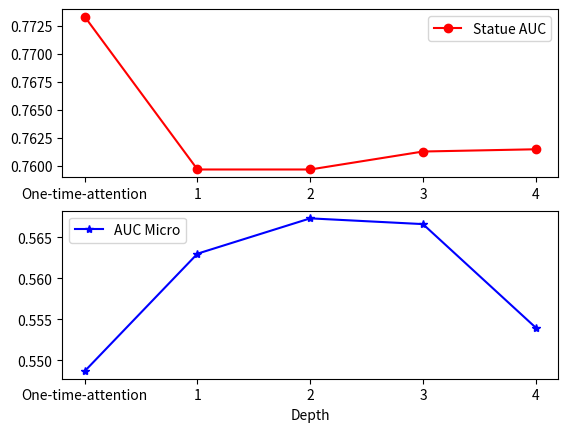

Write the Python code that produced this figure.
import matplotlib.pyplot as plt
names = ['One-time-attention', '1', '2', '3', '4']
x = [2,3,4,5,6]
y1 = [0.7733, 0.7597, 0.7597, 0.7613, 0.7615]
y2 = [0.5487, 0.5630, 0.5673, 0.5666, 0.5540]
#plt.plot(x, y, 'ro-')
#plt.plot(x, y1, 'bo-')
#pl.xlim(-1, 11)  # 限定横轴的范围
#pl.ylim(-1, 110)  # 限定纵轴的范围
plt.subplot(211)
plt.xticks(x, names)
plt.plot(x, y1, marker='o', color='red', label=u'Statue AUC')
plt.legend()
plt.subplot(212)
plt.xticks(x, names)
plt.plot(x, y2, marker='*', color='blue', label=u'AUC Micro')
plt.legend()  # 让图例生效
plt.xlabel("Depth") #X轴标签

plt.show()